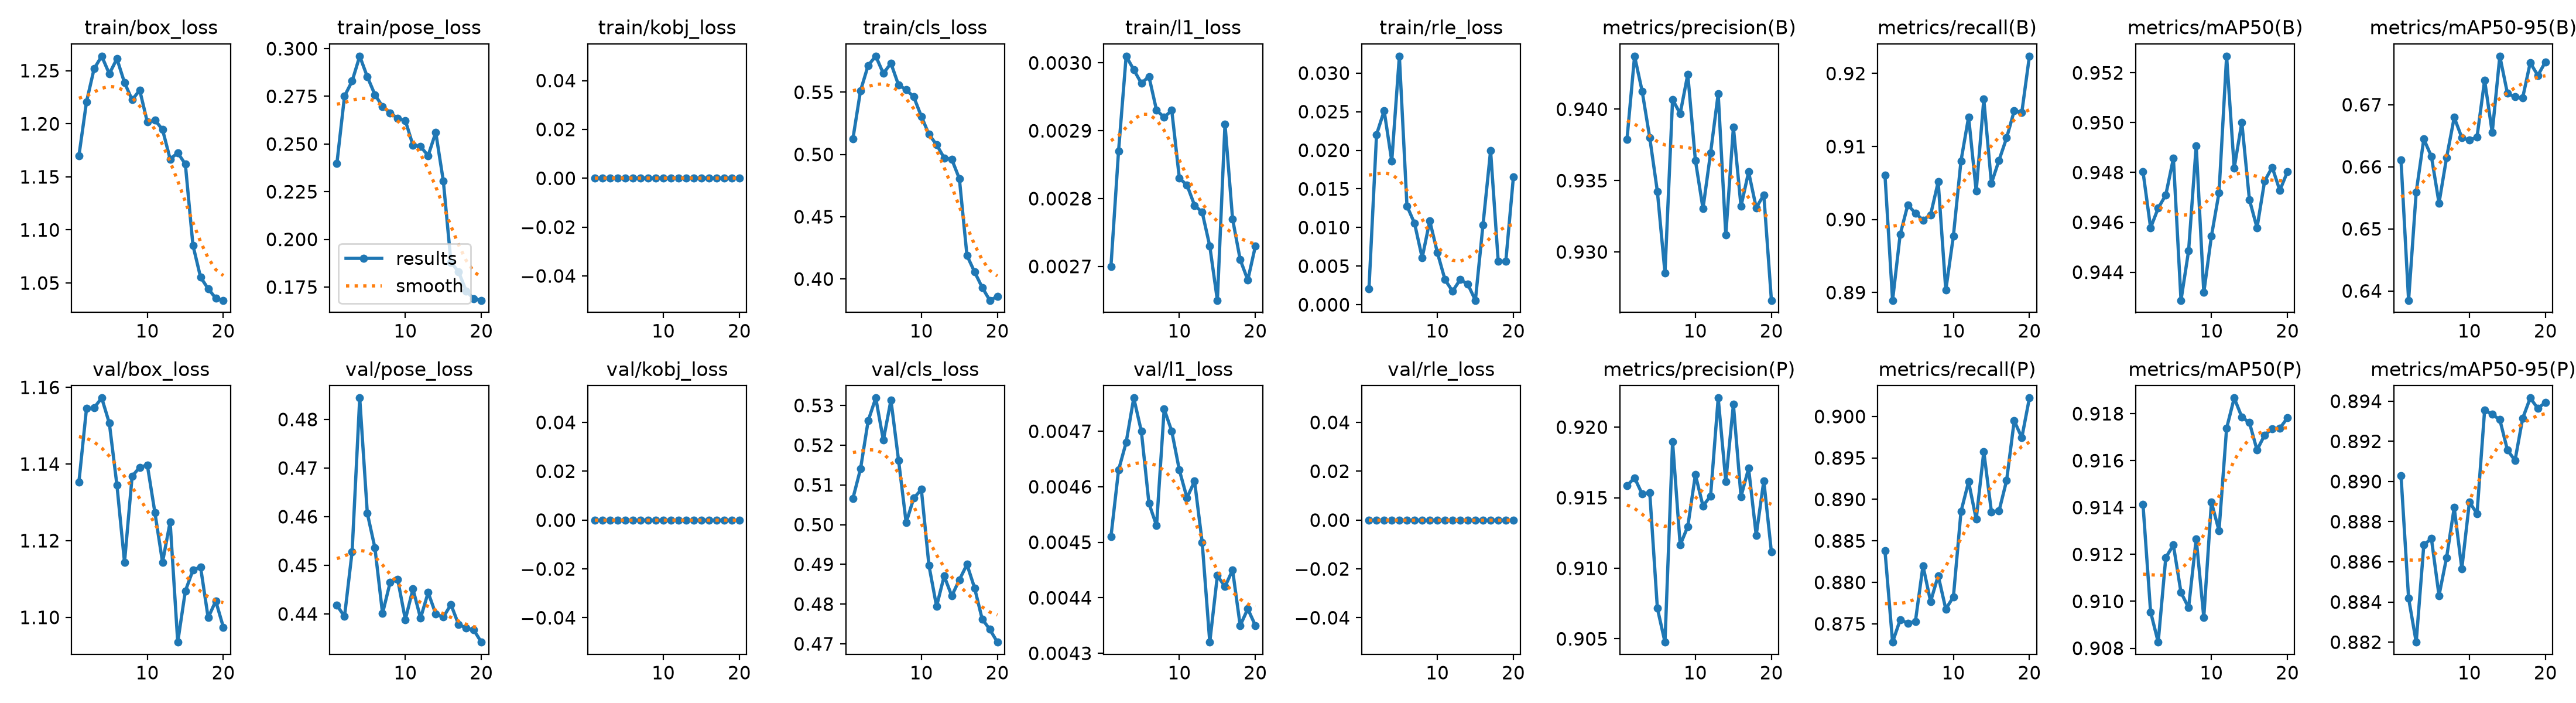

Data behind this chart, as committed beside it:
epoch, time, train/box_loss, train/pose_loss, train/kobj_loss, train/cls_loss, train/l1_loss, train/rle_loss, metrics/precision(B), metrics/recall(B), metrics/mAP50(B), metrics/mAP50-95(B), metrics/precision(P), metrics/recall(P), metrics/mAP50(P), metrics/mAP50-95(P), val/box_loss, val/pose_loss, val/kobj_loss, val/cls_loss, val/l1_loss, val/rle_loss, lr/pg0, lr/pg1
1, 33.61, 1.17, 0.2399, 0, 0.5128, 0.0027, 0.00203, 0.9379, 0.9061, 0.948, 0.6611, 0.9159, 0.8838, 0.9141, 0.8903, 1.135, 0.4418, 0, 0.5066, 0.00451, 0, 0.0001849, 0.0001849
2, 65.03, 1.221, 0.2751, 0, 0.5513, 0.00287, 0.02205, 0.9437, 0.8889, 0.9458, 0.6385, 0.9164, 0.8728, 0.9095, 0.8842, 1.155, 0.4395, 0, 0.514, 0.00463, 0, 0.0003519, 0.0003519
3, 96.47, 1.252, 0.283, 0, 0.5715, 0.00301, 0.02512, 0.9413, 0.898, 0.9466, 0.6559, 0.9153, 0.8755, 0.9083, 0.882, 1.155, 0.4528, 0, 0.5261, 0.00468, 0, 0.0005005, 0.0005005
4, 127.7, 1.264, 0.2961, 0, 0.579, 0.00299, 0.0186, 0.938, 0.902, 0.9471, 0.6645, 0.9153, 0.8751, 0.9119, 0.8868, 1.157, 0.4844, 0, 0.5319, 0.00476, 0, 0.0004734, 0.0004734
5, 159.1, 1.247, 0.2853, 0, 0.5651, 0.00297, 0.03219, 0.9342, 0.9009, 0.9486, 0.6617, 0.9072, 0.8753, 0.9124, 0.8872, 1.151, 0.4607, 0, 0.5213, 0.0047, 0, 0.0004459, 0.0004459
6, 190.3, 1.261, 0.2759, 0, 0.5733, 0.00298, 0.01279, 0.9285, 0.8999, 0.9429, 0.6542, 0.9048, 0.882, 0.9104, 0.8843, 1.135, 0.4536, 0, 0.5313, 0.00457, 0, 0.0004184, 0.0004184
7, 221.7, 1.239, 0.2696, 0, 0.5557, 0.00293, 0.01053, 0.9407, 0.9006, 0.9449, 0.6615, 0.919, 0.8777, 0.9097, 0.8862, 1.114, 0.4401, 0, 0.5162, 0.00453, 0, 0.0003909, 0.0003909
8, 253, 1.223, 0.2663, 0, 0.5521, 0.00292, 0.00608, 0.9397, 0.9052, 0.9491, 0.668, 0.9116, 0.8808, 0.9127, 0.8887, 1.137, 0.4465, 0, 0.5005, 0.00474, 0, 0.0003633, 0.0003633
9, 284.4, 1.232, 0.2634, 0, 0.5462, 0.00293, 0.01085, 0.9425, 0.8903, 0.9432, 0.6647, 0.913, 0.8768, 0.9093, 0.8857, 1.139, 0.4471, 0, 0.5067, 0.0047, 0, 0.0003358, 0.0003358
10, 315.6, 1.202, 0.2623, 0, 0.5306, 0.00283, 0.00675, 0.9364, 0.8978, 0.9454, 0.6643, 0.9166, 0.8782, 0.9142, 0.889, 1.14, 0.4388, 0, 0.5089, 0.00463, 0, 0.0003083, 0.0003083
11, 347, 1.204, 0.2493, 0, 0.5161, 0.00282, 0.00325, 0.933, 0.908, 0.9472, 0.6648, 0.9144, 0.8885, 0.913, 0.8884, 1.127, 0.4451, 0, 0.4897, 0.00458, 0, 0.0002808, 0.0002808
12, 378.3, 1.195, 0.2487, 0, 0.5079, 0.00279, 0.00174, 0.9369, 0.914, 0.9527, 0.674, 0.9151, 0.8921, 0.9174, 0.8936, 1.114, 0.4391, 0, 0.4794, 0.00461, 0, 0.0002533, 0.0002533
13, 409.7, 1.167, 0.2439, 0, 0.4973, 0.00278, 0.00326, 0.9411, 0.9039, 0.9482, 0.6655, 0.9221, 0.8876, 0.9187, 0.8933, 1.125, 0.4444, 0, 0.4871, 0.0045, 0, 0.0002257, 0.0002257
14, 440.9, 1.173, 0.2561, 0, 0.4961, 0.00273, 0.00266, 0.9312, 0.9165, 0.95, 0.6778, 0.9162, 0.8958, 0.9179, 0.8931, 1.094, 0.44, 0, 0.4821, 0.00432, 0, 0.0001982, 0.0001982
15, 472.3, 1.162, 0.2305, 0, 0.4806, 0.00265, 0.00057, 0.9387, 0.905, 0.9469, 0.6718, 0.9216, 0.8885, 0.9176, 0.8916, 1.107, 0.4393, 0, 0.4861, 0.00444, 0, 0.0001707, 0.0001707
16, 503.3, 1.086, 0.188, 0, 0.4189, 0.00291, 0.01035, 0.9332, 0.9081, 0.9458, 0.6713, 0.9151, 0.8886, 0.9164, 0.8911, 1.112, 0.4419, 0, 0.49, 0.00442, 0, 0.0001432, 0.0001432
17, 534, 1.056, 0.183, 0, 0.4057, 0.00277, 0.01995, 0.9356, 0.9112, 0.9477, 0.6711, 0.9171, 0.8923, 0.9171, 0.8931, 1.113, 0.4378, 0, 0.4841, 0.00445, 0, 0.0001156, 0.0001156
18, 564.5, 1.045, 0.1729, 0, 0.3933, 0.00271, 0.00566, 0.9331, 0.9149, 0.9482, 0.6768, 0.9123, 0.8995, 0.9174, 0.8942, 1.1, 0.4371, 0, 0.4762, 0.00435, 0, 8.8126e-05, 8.8126e-05
19, 595.2, 1.036, 0.1688, 0, 0.3829, 0.00268, 0.0056, 0.934, 0.9147, 0.9473, 0.6747, 0.9162, 0.8974, 0.9174, 0.8936, 1.104, 0.4367, 0, 0.4736, 0.00438, 0, 6.0604e-05, 6.0604e-05
20, 625.8, 1.034, 0.168, 0, 0.386, 0.00273, 0.01655, 0.9266, 0.9224, 0.948, 0.6769, 0.9112, 0.9022, 0.9178, 0.8939, 1.097, 0.4342, 0, 0.4704, 0.00435, 0, 3.3082e-05, 3.3082e-05
